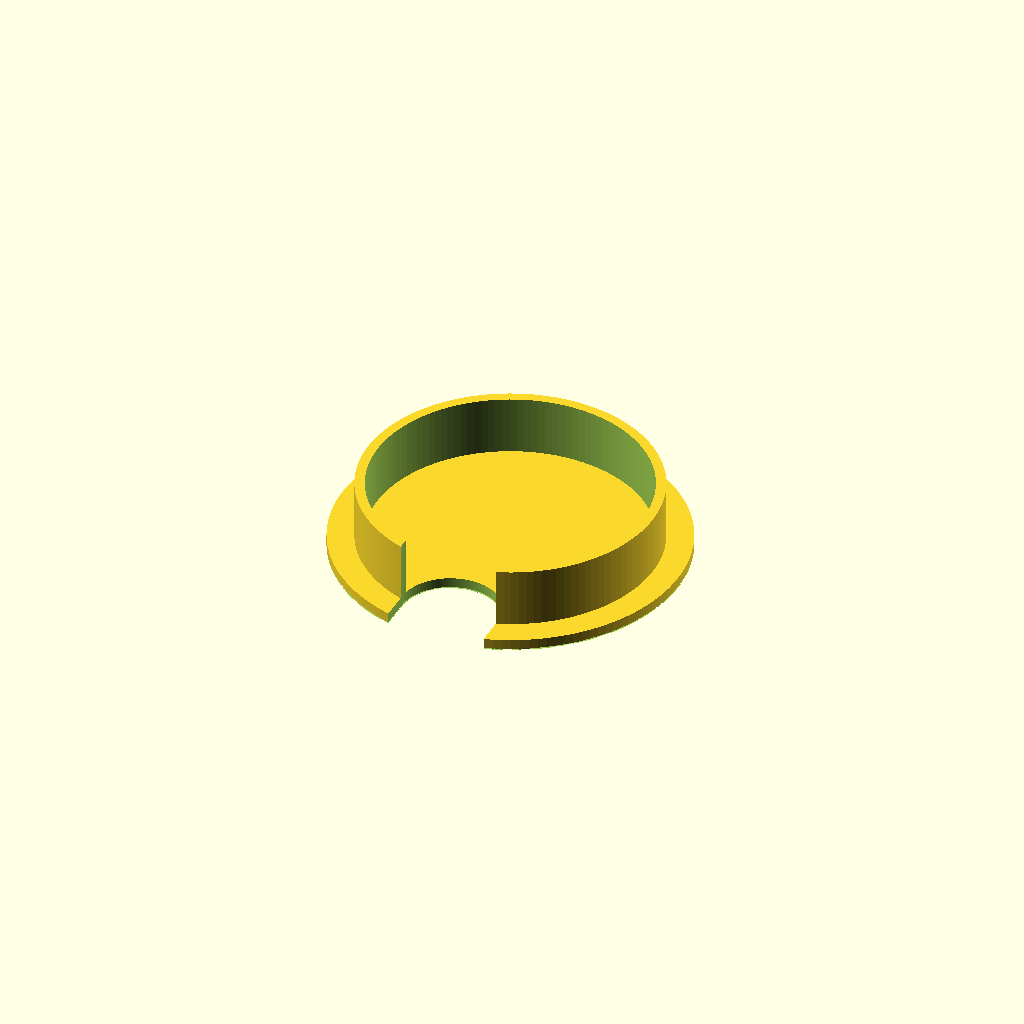
Cell 1: the model at its default parameters.
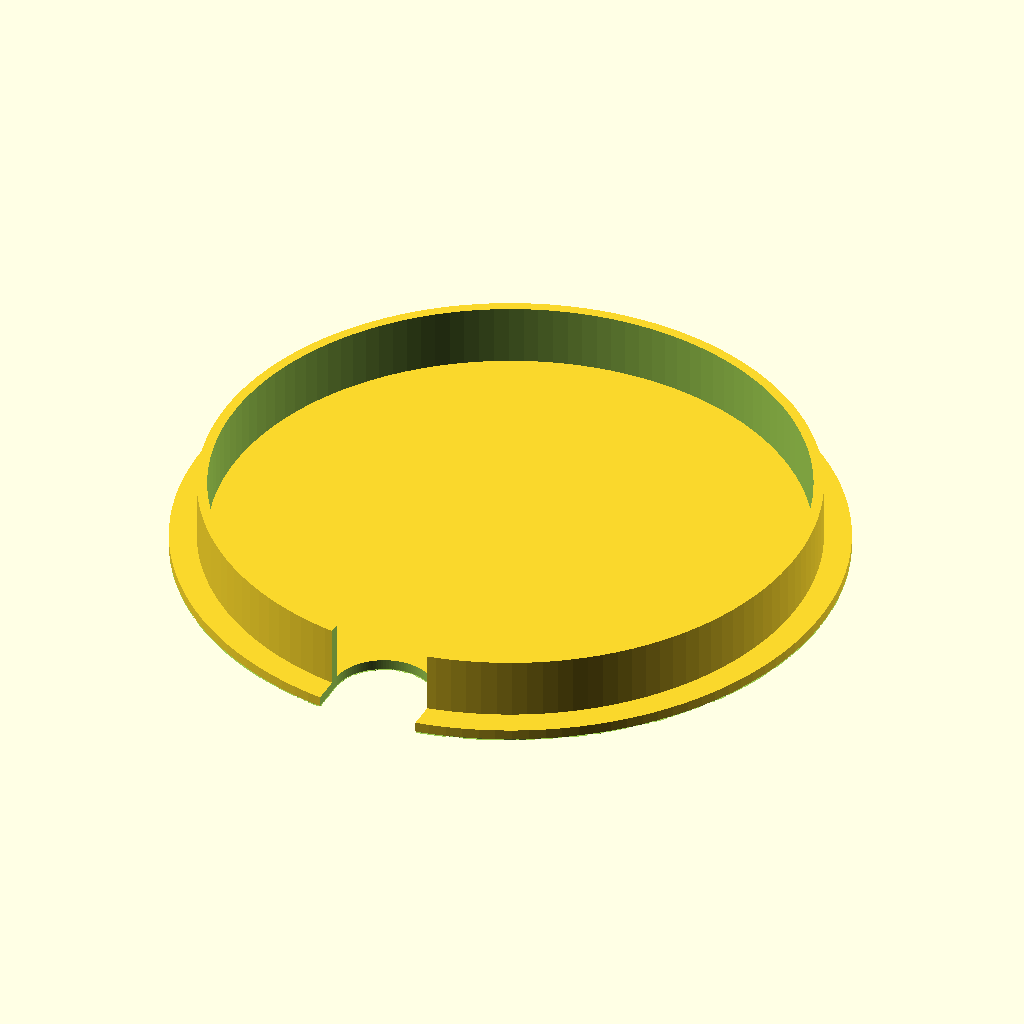
Cell 2 — hole_d set to 120, the other parameters unchanged.
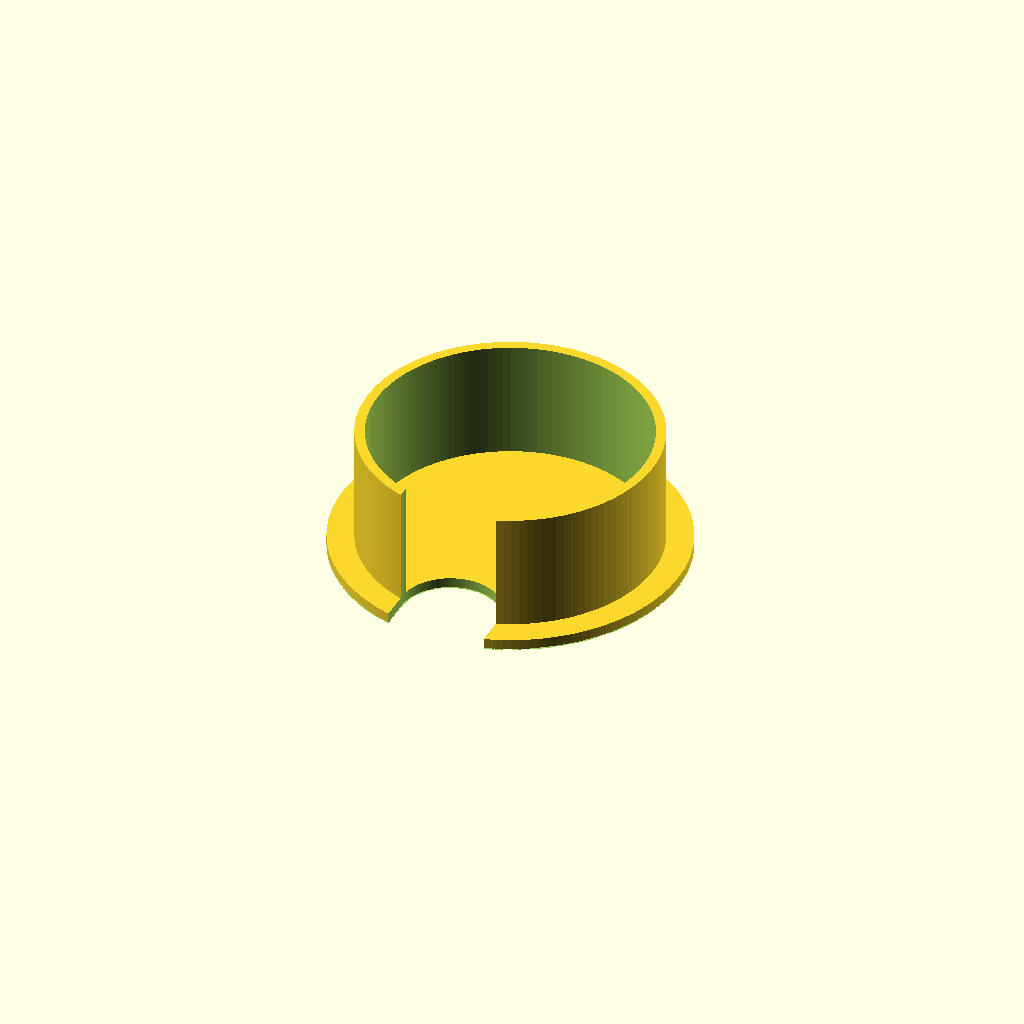
Cell 3: the same model with depth = 24.
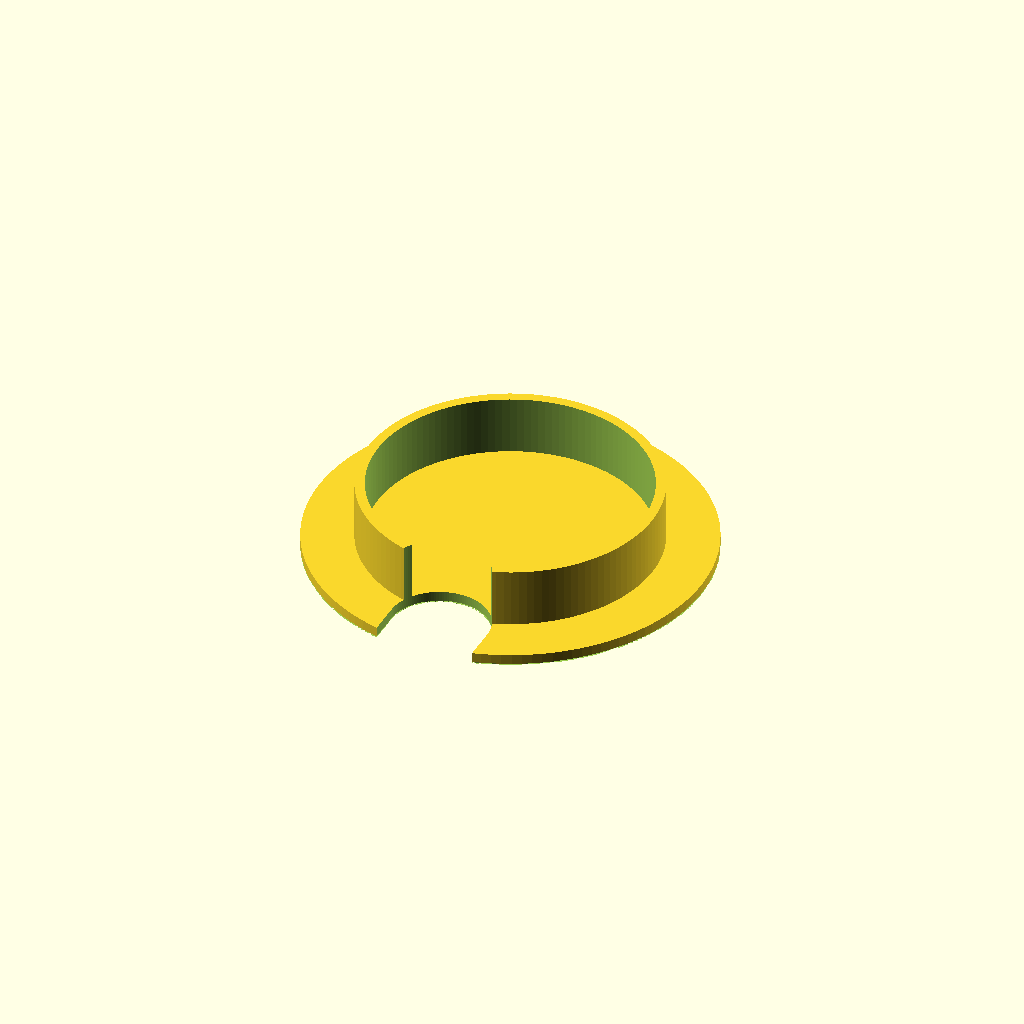
Cell 4: the same model with lip = 10.
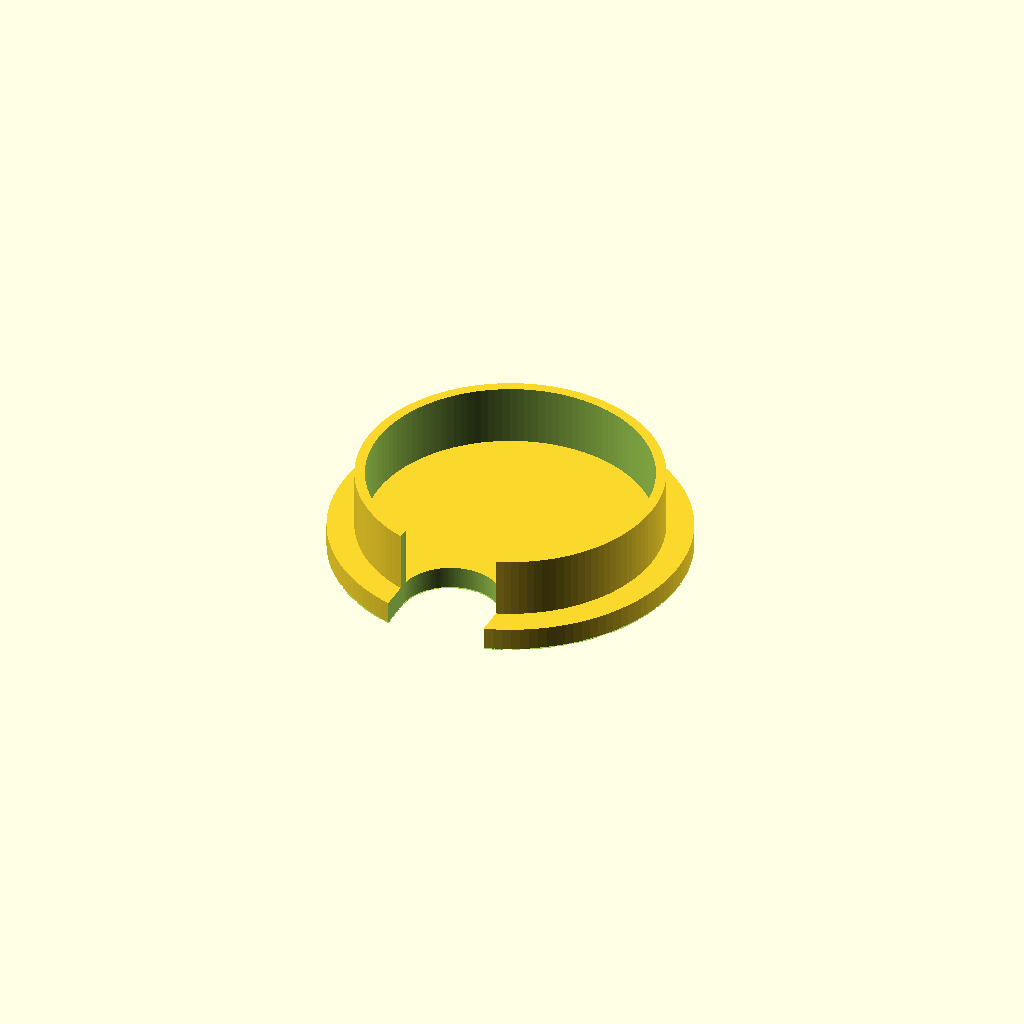
Cell 5 — top_t set to 4.8, the other parameters unchanged.
One fixed orthographic camera (rotation 55°, 0°, 25°; colour scheme Cornfield) for every cell.
OpenSCAD source file recipes/grommet/recipe.scad:
// grommet: cover for a round cable hole in a desk, with a cable slot at the edge.
// Prints upside down: the top lip lies on the bed and the insert ring grows up from it,
// so nothing overhangs and the visible top is the smooth first layer.
use <lib/stone.scad>

hole_d = 60;         // diameter of the hole in the desk, mm
fit = 0.3;           // gap per side between the insert and the hole, mm
depth = 12;          // how far the insert goes into the hole, mm
lip = 5;             // how far the top lip reaches past the hole, mm
top_t = 2.4;         // top thickness, mm
wall = 2;            // insert wall thickness, mm
slot_w = 20;         // cable slot width, mm (0 = no slot)
slot_depth = 18;     // how far the slot reaches in from the edge, mm
quality = 128;       // circle smoothness

$fn = quality;
ins = hole_d - 2 * fit;
top_d = hole_d + 2 * lip;

assert(2 * wall < ins - 4, "wall is too thick for the hole: make it thinner");
assert(slot_w == 0 || slot_w < ins - 2 * wall, "slot_w is wider than the insert: make it narrower");
assert(slot_w == 0 || slot_depth > lip + wall, "slot_depth does not reach past the insert: make it longer");

bed_chamfer() difference() {
    union() {
        cylinder(d = top_d, h = top_t);
        translate([0, 0, top_t - 0.01]) difference() {
            cylinder(d = ins, h = depth + 0.01);
            translate([0, 0, -1]) cylinder(d = ins - 2 * wall, h = depth + 2);
        }
    }
    // the cable slot: from the edge inward, through the lip and the insert, rounded at its end
    if (slot_w > 0) translate([0, -top_d / 2 - 1, -1]) linear_extrude(top_t + depth + 2)
        hull() {
            translate([-slot_w / 2, 0]) square([slot_w, 0.1]);
            translate([0, slot_depth + 1 - slot_w / 2]) circle(d = slot_w);
        }
}
Parameter table extracted from the source (name, type, default, range or options):
hole_d: number, default 60
fit: number, default 0.3
depth: number, default 12
lip: number, default 5
top_t: number, default 2.4
wall: number, default 2
slot_w: number, default 20
slot_depth: number, default 18
quality: number, default 128
